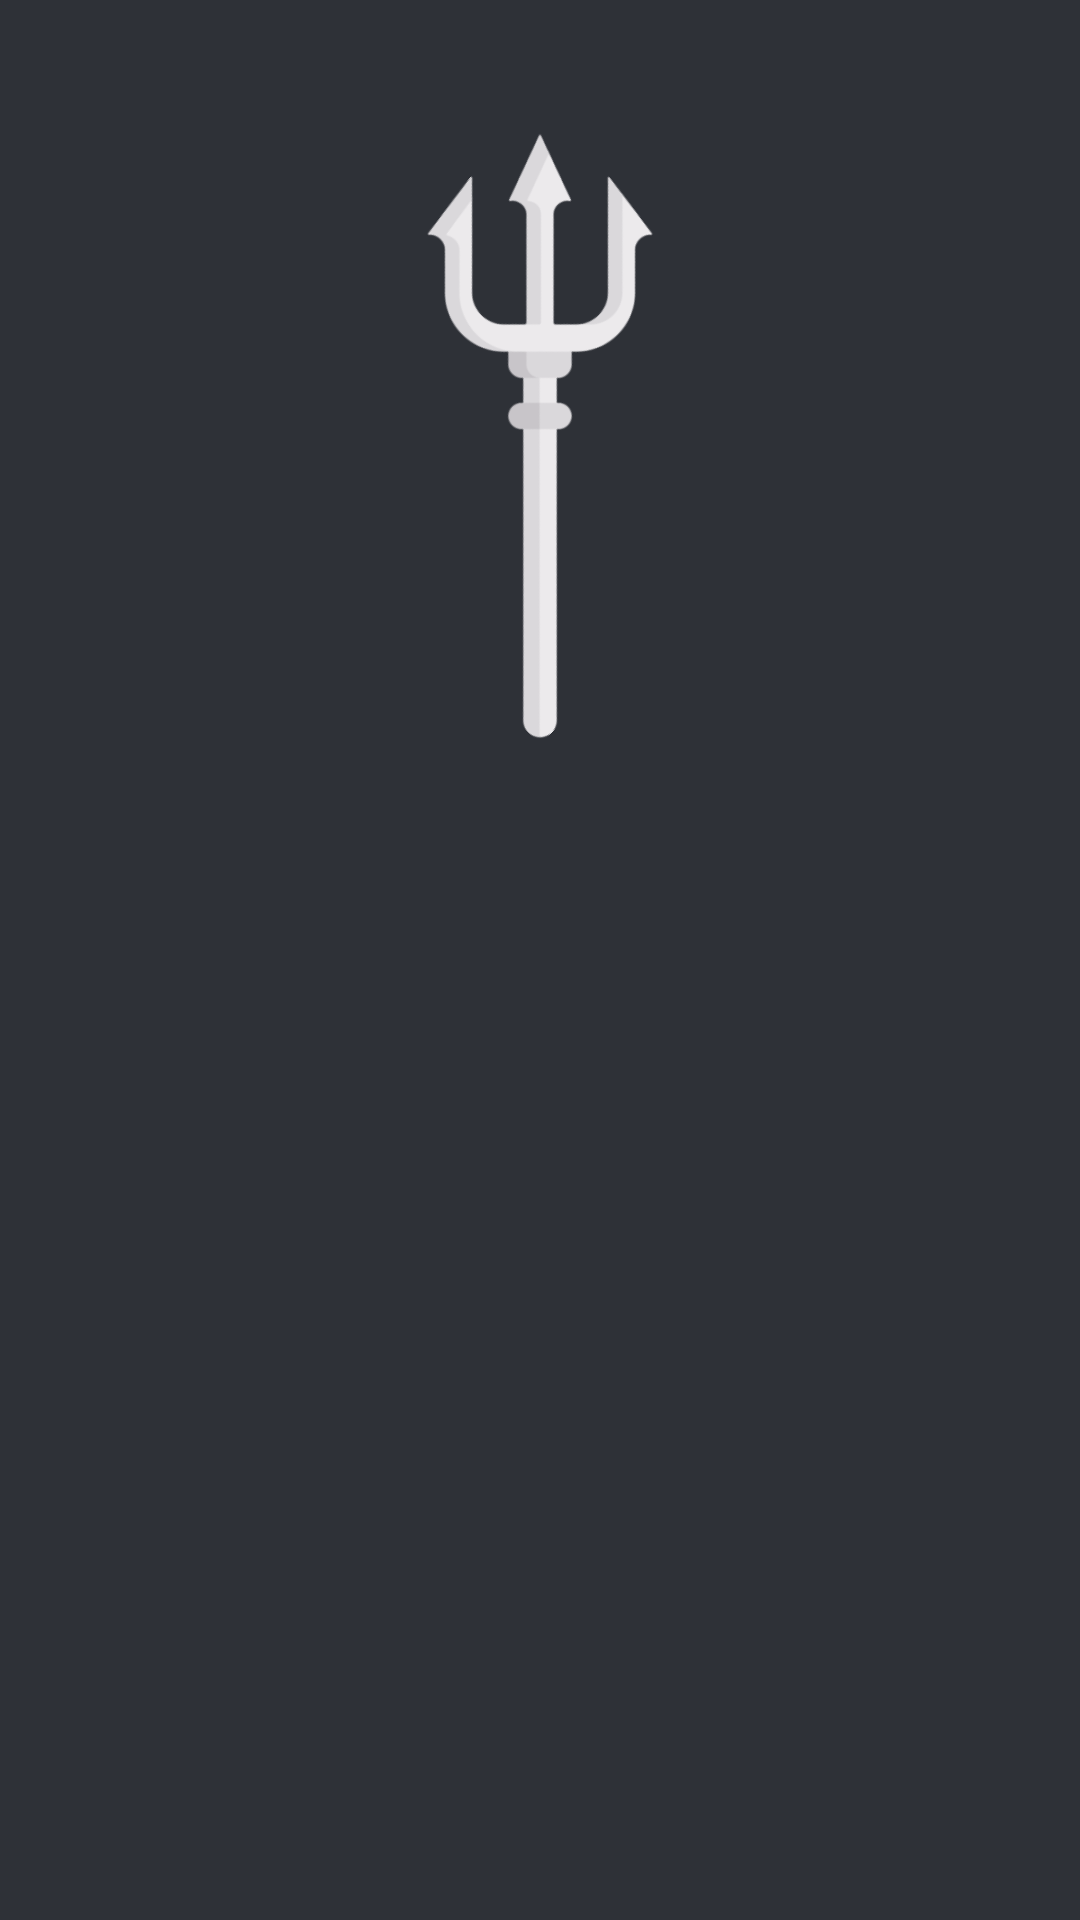

Layout XML and referenced resources for this Android screen:
<!-- AndroidManifest.xml: application theme Theme.AquamanPro -->
<!-- res/layout/activity_authentication.xml -->
<?xml version="1.0" encoding="utf-8"?>
<LinearLayout xmlns:android="http://schemas.android.com/apk/res/android"
    xmlns:app="http://schemas.android.com/apk/res-auto"
    xmlns:tools="http://schemas.android.com/tools"
    android:layout_width="match_parent"
    android:layout_height="match_parent"
    tools:context=".AuthenticationActivity"
    android:orientation="vertical"
    android:padding="32dp"
    android:background="@color/background_dark">

    <com.google.android.material.imageview.ShapeableImageView
        android:layout_width="wrap_content"
        android:layout_height="150dp"
        app:srcCompat="@drawable/trident"
        android:gravity="center"
        android:layout_marginVertical="35dp"
        android:rotation="-45" />

    <FrameLayout
        android:id="@+id/main_FRAME_signIn"
        android:layout_width="match_parent"
        android:layout_height="0dp"
        android:layout_weight="1"
        android:layout_marginBottom="5dp" />
</LinearLayout>
<!-- resources referenced by this layout -->
<resources>
  <color name="background_dark">#2E3137</color>
  <!-- drawable trident: png bitmap (drawable, 15049 bytes) -->
  <style name="Theme.AquamanPro" parent="Base.Theme.AquamanPro" />
  <style name="Base.Theme.AquamanPro" parent="Theme.Material3.DayNight.NoActionBar">
          
          
      </style>
</resources>
